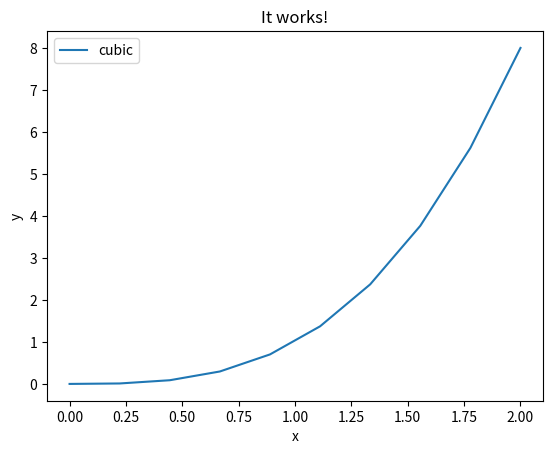

This figure's Python source:
# -*- coding: UTF-8 -*-

import matplotlib.pyplot as plt
import numpy as np

x = np.linspace(0,2,10)

plt.figure()
plt.title('It works!')
plt.xlabel('x')
plt.ylabel('y')
plt.plot(x, x**3, label='cubic')
plt.legend()
plt.show()
